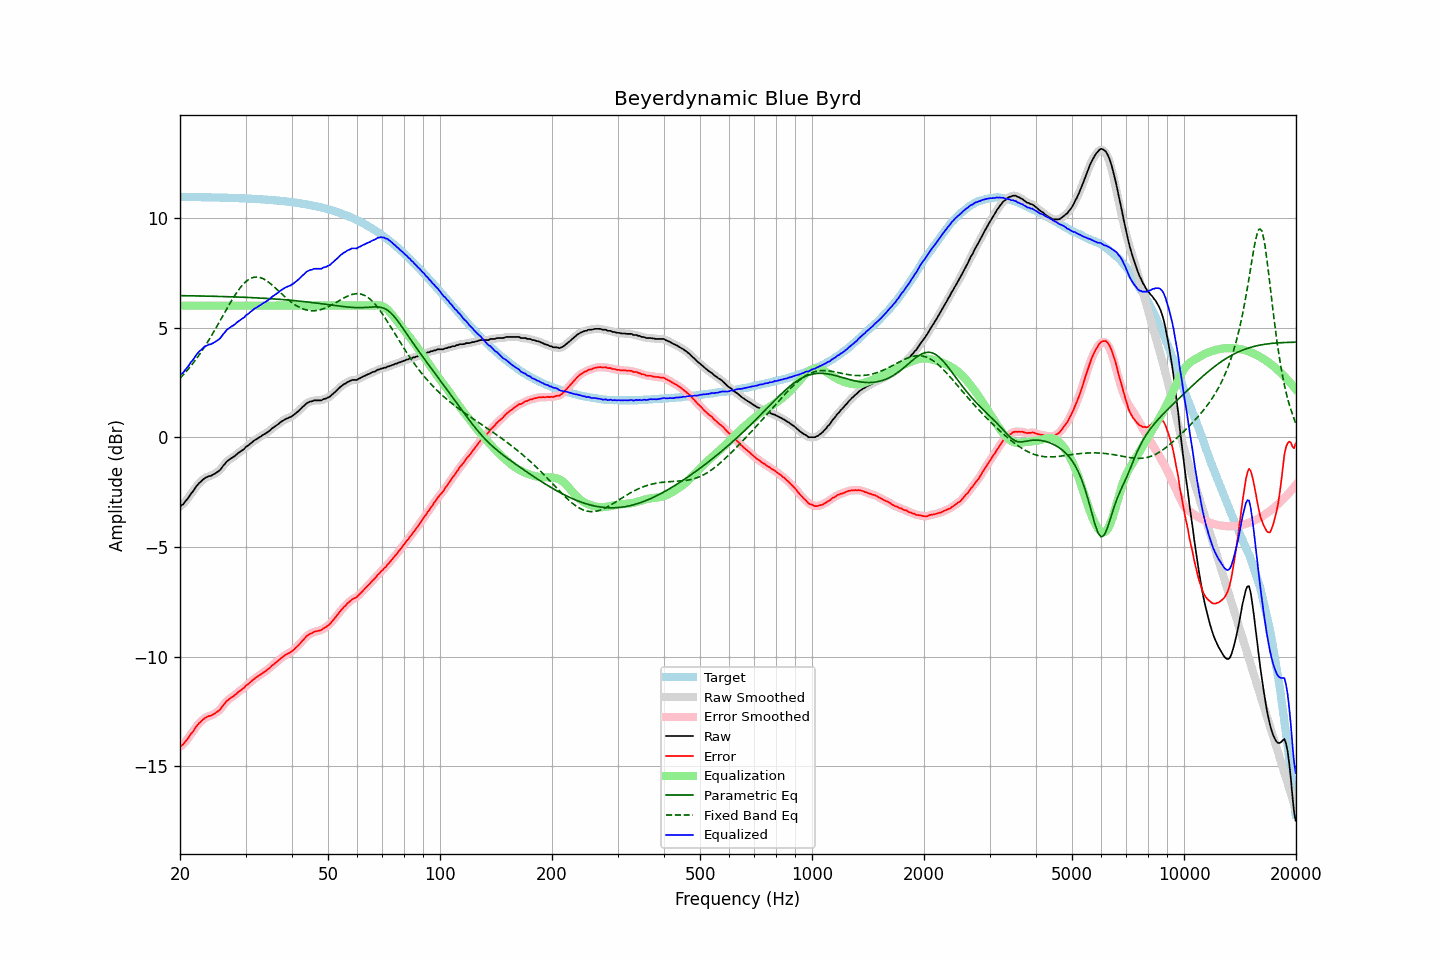

The table this chart was drawn from, first rows:
frequency, raw, error, smoothed, error_smoothed, equalization, parametric_eq, fixed_band_eq, equalized_raw, equalized_smoothed, target
20.00, -3.16, -14.12, -3.16, -14.12, 6.00, 6.46, 2.69, 2.84, 2.84, 10.96
20.20, -3.10, -14.06, -3.11, -14.06, 6.00, 6.45, 2.76, 2.90, 2.89, 10.96
20.40, -3.06, -14.01, -3.04, -13.99, 6.00, 6.45, 2.84, 2.94, 2.96, 10.95
20.61, -2.95, -13.91, -2.96, -13.92, 6.00, 6.45, 2.92, 3.05, 3.04, 10.95
20.81, -2.87, -13.82, -2.87, -13.83, 6.00, 6.45, 3.00, 3.13, 3.13, 10.95
21.02, -2.78, -13.73, -2.77, -13.72, 6.00, 6.45, 3.09, 3.22, 3.23, 10.95
21.23, -2.67, -13.62, -2.67, -13.62, 6.00, 6.45, 3.18, 3.33, 3.33, 10.95
21.44, -2.56, -13.51, -2.57, -13.52, 6.00, 6.45, 3.27, 3.44, 3.43, 10.95
21.66, -2.48, -13.43, -2.47, -13.42, 6.00, 6.45, 3.36, 3.52, 3.53, 10.95
21.87, -2.37, -13.32, -2.37, -13.31, 6.00, 6.44, 3.46, 3.63, 3.63, 10.95
22.09, -2.26, -13.21, -2.26, -13.21, 6.00, 6.44, 3.56, 3.74, 3.74, 10.95
22.31, -2.17, -13.11, -2.17, -13.12, 6.00, 6.44, 3.66, 3.83, 3.83, 10.95
22.54, -2.08, -13.03, -2.09, -13.03, 6.00, 6.44, 3.76, 3.92, 3.91, 10.94
22.76, -2.03, -12.97, -2.02, -12.96, 6.00, 6.44, 3.87, 3.97, 3.98, 10.94
22.99, -1.95, -12.89, -1.95, -12.89, 6.00, 6.44, 3.98, 4.05, 4.05, 10.94
23.22, -1.89, -12.83, -1.89, -12.84, 6.00, 6.44, 4.09, 4.11, 4.11, 10.94
23.45, -1.84, -12.78, -1.84, -12.78, 6.00, 6.43, 4.20, 4.16, 4.16, 10.94
23.69, -1.81, -12.75, -1.81, -12.75, 6.00, 6.43, 4.32, 4.19, 4.19, 10.94
23.92, -1.77, -12.71, -1.78, -12.72, 6.00, 6.43, 4.44, 4.23, 4.22, 10.94
24.16, -1.77, -12.71, -1.76, -12.69, 6.00, 6.43, 4.56, 4.23, 4.24, 10.94
24.40, -1.73, -12.66, -1.73, -12.66, 6.00, 6.43, 4.68, 4.27, 4.27, 10.93
24.65, -1.69, -12.62, -1.69, -12.63, 6.00, 6.43, 4.81, 4.31, 4.31, 10.93
24.89, -1.65, -12.58, -1.65, -12.58, 6.00, 6.42, 4.93, 4.35, 4.35, 10.93
25.14, -1.60, -12.53, -1.60, -12.53, 6.00, 6.42, 5.06, 4.40, 4.40, 10.93
25.39, -1.55, -12.48, -1.55, -12.48, 6.00, 6.42, 5.19, 4.45, 4.45, 10.93
25.65, -1.49, -12.42, -1.48, -12.40, 6.00, 6.42, 5.32, 4.51, 4.52, 10.93
25.91, -1.39, -12.32, -1.39, -12.32, 6.00, 6.42, 5.45, 4.61, 4.61, 10.92
26.16, -1.29, -12.21, -1.30, -12.22, 6.00, 6.41, 5.58, 4.71, 4.70, 10.92
26.43, -1.21, -12.13, -1.20, -12.12, 6.00, 6.41, 5.71, 4.79, 4.80, 10.92
26.69, -1.11, -12.03, -1.12, -12.04, 6.00, 6.41, 5.84, 4.89, 4.88, 10.92
26.96, -1.06, -11.98, -1.06, -11.97, 6.00, 6.41, 5.97, 4.94, 4.94, 10.92
27.23, -1.00, -11.91, -1.00, -11.91, 6.00, 6.40, 6.09, 5.00, 5.00, 10.91
27.50, -0.95, -11.86, -0.95, -11.87, 6.00, 6.40, 6.22, 5.05, 5.05, 10.91
27.77, -0.91, -11.82, -0.91, -11.82, 6.00, 6.40, 6.34, 5.09, 5.09, 10.91
28.05, -0.86, -11.77, -0.85, -11.76, 6.00, 6.40, 6.46, 5.14, 5.15, 10.91
28.33, -0.80, -11.70, -0.80, -11.70, 6.00, 6.39, 6.57, 5.20, 5.20, 10.90
28.62, -0.73, -11.63, -0.74, -11.64, 6.00, 6.39, 6.67, 5.27, 5.26, 10.90
28.90, -0.68, -11.58, -0.68, -11.58, 6.00, 6.39, 6.77, 5.32, 5.32, 10.90
29.19, -0.63, -11.52, -0.63, -11.53, 6.00, 6.39, 6.87, 5.37, 5.37, 10.89
29.48, -0.58, -11.47, -0.58, -11.47, 6.00, 6.38, 6.95, 5.42, 5.42, 10.89
29.78, -0.53, -11.42, -0.52, -11.41, 6.00, 6.38, 7.03, 5.47, 5.48, 10.89
30.08, -0.44, -11.33, -0.46, -11.34, 6.00, 6.38, 7.09, 5.56, 5.54, 10.89
30.38, -0.40, -11.28, -0.40, -11.28, 6.00, 6.37, 7.16, 5.60, 5.60, 10.88
30.68, -0.34, -11.22, -0.34, -11.22, 6.00, 6.37, 7.20, 5.66, 5.66, 10.88
30.99, -0.28, -11.16, -0.28, -11.16, 6.00, 6.37, 7.24, 5.72, 5.72, 10.88
31.30, -0.22, -11.09, -0.22, -11.09, 6.00, 6.36, 7.27, 5.78, 5.78, 10.87
31.61, -0.16, -11.03, -0.16, -11.03, 6.00, 6.36, 7.29, 5.84, 5.84, 10.87
31.93, -0.11, -10.97, -0.11, -10.98, 6.00, 6.36, 7.30, 5.89, 5.89, 10.86
32.24, -0.07, -10.93, -0.07, -10.93, 6.00, 6.35, 7.30, 5.93, 5.93, 10.86
32.57, -0.02, -10.88, -0.02, -10.88, 6.00, 6.35, 7.29, 5.98, 5.98, 10.85
32.89, 0.02, -10.83, 0.02, -10.83, 6.00, 6.34, 7.28, 6.02, 6.02, 10.85
33.22, 0.07, -10.78, 0.07, -10.78, 6.00, 6.34, 7.25, 6.07, 6.07, 10.85
33.55, 0.12, -10.72, 0.12, -10.72, 6.00, 6.34, 7.22, 6.12, 6.12, 10.84
33.89, 0.16, -10.68, 0.16, -10.67, 6.00, 6.33, 7.17, 6.16, 6.16, 10.84
34.23, 0.21, -10.62, 0.21, -10.62, 6.00, 6.33, 7.13, 6.21, 6.21, 10.83
34.57, 0.26, -10.56, 0.26, -10.56, 6.00, 6.32, 7.07, 6.26, 6.26, 10.82
34.92, 0.31, -10.51, 0.32, -10.50, 6.00, 6.32, 7.02, 6.31, 6.32, 10.82
35.27, 0.39, -10.42, 0.38, -10.43, 6.00, 6.31, 6.96, 6.39, 6.38, 10.81
35.62, 0.44, -10.37, 0.44, -10.37, 6.00, 6.31, 6.89, 6.44, 6.44, 10.81
35.97, 0.49, -10.31, 0.49, -10.31, 6.00, 6.30, 6.83, 6.49, 6.49, 10.80
... 635 more rows
